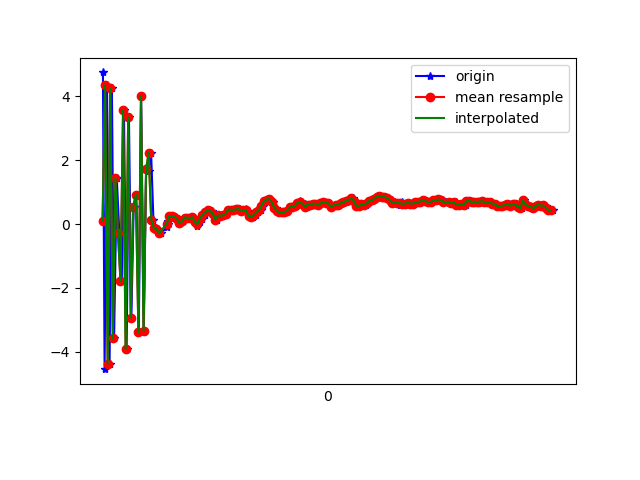

The table this chart was drawn from, first rows:
1617762741003, 458377634224272, 4.7524424, 0.04207325, 2.3209805
1617762741016, 458377653455042, -4.546, -1.9, -3.157
1617762741035, 458377672685812, 4.354, -0.1238, 0.2759
1617762741055, 458377691916582, -4.373, -1.777, -0.4439
1617762741073, 458377711147352, 4.262, -0.3614, -3.152
1617762741090, 458377730378122, -3.583, -1.604, 3.862
1617762741111, 458377749608892, 1.445, -0.488, -7.419
1617762741131, 458377768839662, -0.2662, -0.8179, 7.478
1617762741150, 458377788070432, -1.795, -1.229, -8.527
1617762741167, 458377807301202, 3.567, 0.099, 5.486
1617762741188, 458377826531972, -3.906, -1.585, -3.393
1617762741206, 458377845762742, 3.344, 0.1737, -1.959
1617762741225, 458377864993512, -2.927, -1.275, 5.005
1617762741243, 458377884224282, 0.5443, -0.4901, -8.389
1617762741264, 458377903455052, 0.9226, -0.4678, 7.465
1617762741283, 458377922685822, -3.389, -1.422, -6.388
1617762741301, 458377941916592, 4.013, 0.2407, 0.8105
1617762741322, 458377961147362, -3.354, -0.9967, 3.095
1617762741340, 458377980378132, 1.763, -0.01759, -7.394
1617762741359, 458377999608902, 1.668, 0.04792, 7.535
1617762741379, 458378018839672, 2.232, 0.05915, 0.09165
1617762741397, 458378038070442, 0.1371, -0.2832, 0.2848
1617762741416, 458378057301212, -0.1284, -0.436, -0.5587
1617762741435, 458378076531982, -0.1428, -0.4773, -0.403
1617762741455, 458378095762752, -0.2898, -0.4601, -0.4371
1617762741502, 458378114993522, -0.1016, -0.3495, -0.3291
1617762741512, 458378134224292, 0.007777, -0.4632, -0.2793
1617762741513, 458378153455062, 0.1125, -0.4358, -0.2273
1617762741530, 458378172685832, 0.2495, -0.2626, -0.2408
1617762741549, 458378191916602, 0.2499, -0.1943, -0.1797
1617762741569, 458378211147372, 0.2349, -0.3788, -0.1678
1617762741587, 458378230378142, 0.1658, -0.3418, -0.1714
1617762741605, 458378249608912, 0.04859, -0.2366, -0.2358
1617762741625, 458378268839682, 0.08208, -0.214, -0.3229
1617762741644, 458378288070452, 0.2055, -0.3491, -0.2848
1617762741663, 458378307301222, 0.2044, -0.434, -0.1889
1617762741682, 458378326531992, 0.1847, -0.3126, -0.08546
1617762741701, 458378345762762, 0.2147, -0.1321, -0.1529
1617762741720, 458378364993532, 0.07244, -0.1617, -0.1693
1617762741740, 458378384224302, -0.07027, -0.2985, -0.1895
1617762741758, 458378403455072, 0.07604, -0.3199, -0.1688
1617762741778, 458378422685842, 0.1754, -0.3139, -0.2692
1617762741796, 458378441916612, 0.2958, -0.3041, -0.2058
1617762741815, 458378461147382, 0.3669, -0.238, -0.1438
1617762741834, 458378480378152, 0.4296, -0.1199, -0.09726
1617762741853, 458378499608922, 0.4067, -0.1639, -0.09092
1617762741872, 458378518839692, 0.3311, -0.1816, -0.209
1617762741890, 458378538070462, 0.1354, -0.1802, -0.2286
1617762741910, 458378557301232, 0.2705, -0.2699, -0.143
1617762741930, 458378576532002, 0.2606, -0.3262, -0.07352
1617762741950, 458378595762772, 0.2745, -0.2259, -0.113
1617762741968, 458378614993542, 0.3299, -0.1581, -0.1566
1617762741987, 458378634224312, 0.455, -0.2316, -0.1215
1617762742006, 458378653455082, 0.4512, -0.2451, -0.02592
1617762742026, 458378672685852, 0.4453, -0.1682, 0.004788
1617762742044, 458378691916622, 0.4587, -0.1082, 0.001763
1617762742063, 458378711147392, 0.473, -0.08496, -0.007143
1617762742085, 458378730378162, 0.4096, -0.1471, -0.05799
1617762742101, 458378749608932, 0.4279, -0.2804, 0.03787
1617762742123, 458378768839702, 0.4622, -0.3123, -0.05215
1617762742139, 458378788070472, 0.3949, -0.1158, -0.1344
... 124 more rows
